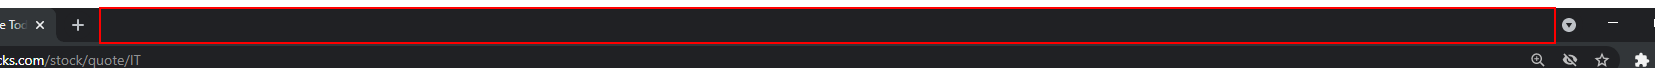
Task: Robotic Enterprise Framework
Workflow: GetZacksRank

Step 1: Activate 'pane' on the pane in window '*Zacks*' (chrome.exe)

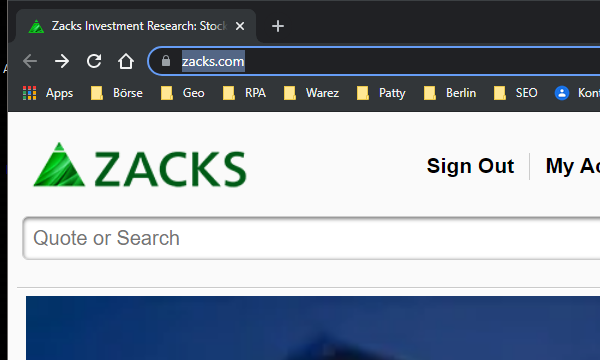
Step 2: Attach Browser 'chrome.exe Zacks' in window '*Zacks*' (chrome.exe)

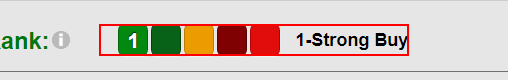
Step 3: get-text from the paragraph

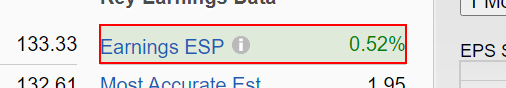
Step 4: get-text from the dd
